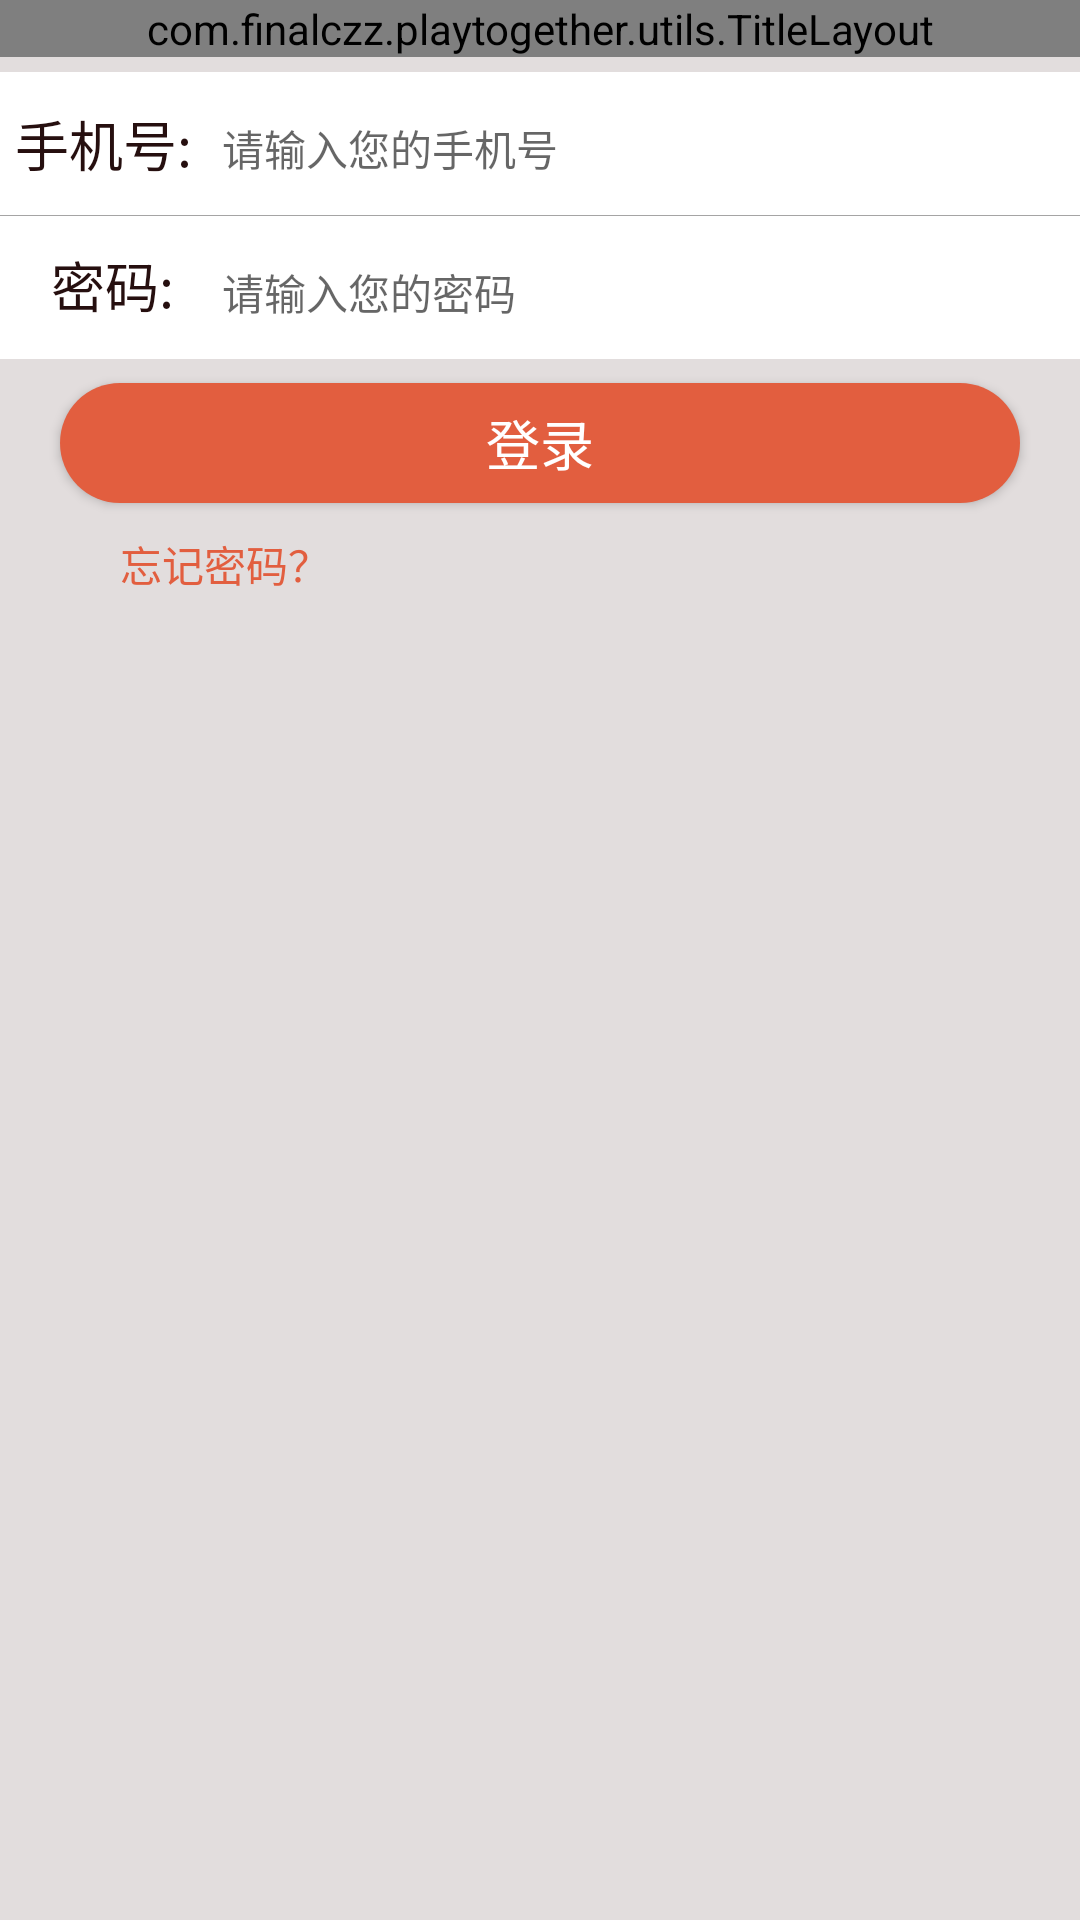

Layout XML and referenced resources for this Android screen:
<!-- AndroidManifest.xml: application theme AppTheme -->
<!-- res/layout/activity_register.xml -->
<?xml version="1.0" encoding="utf-8"?>
<LinearLayout xmlns:android="http://schemas.android.com/apk/res/android"
    android:id="@+id/activity_register"
    android:orientation="vertical"
    android:layout_width="match_parent"
    android:layout_height="match_parent"
    android:background="#e2dddd"
    >

    <com.finalczz.playtogether.utils.TitleLayout
        android:layout_width="match_parent"
        android:layout_height="wrap_content">
    </com.finalczz.playtogether.utils.TitleLayout>

    <LinearLayout
        android:background="@color/colorText"
        android:layout_marginTop="5dp"
        android:padding="5dp"
        android:orientation="horizontal"
        android:layout_width="match_parent"
        android:layout_height="wrap_content">
        <TextView
            android:layout_gravity="center"
            android:layout_width="65dp"
            android:layout_height="wrap_content"
            android:text="手机号:"
            android:textSize="18dp"
            android:textColor="@color/text_usually"
            />
        <EditText
            android:layout_width="match_parent"
            android:layout_height="wrap_content"
            android:hint="请输入您的手机号"
            android:textSize="14dp"
            />

    </LinearLayout>

    <View
        android:layout_width="match_parent"
        android:layout_height="1px"
        android:background="#a5a4a4"
        >
    </View>

    <LinearLayout
        android:background="@color/colorText"
        android:padding="5dp"
        android:orientation="horizontal"
        android:layout_width="match_parent"
        android:layout_height="wrap_content">
        <TextView
            android:gravity="center"
            android:layout_width="65dp"
            android:layout_height="wrap_content"
            android:text="密码:"
            android:textSize="18dp"
            android:textColor="@color/text_usually"
            />
        <EditText
            android:layout_width="match_parent"
            android:layout_height="wrap_content"
            android:hint="请输入您的密码"
            android:textSize="14dp"
            />

    </LinearLayout>

    <Button
        android:id="@+id/phone_bt_loading"
        android:background="@drawable/button"
        android:layout_marginTop="8dp"
        android:layout_width="match_parent"
        android:layout_height="40dp"
        android:layout_marginLeft="20dp"
        android:layout_marginRight="20dp"
        android:text="登录"
        android:textSize="18dp"
        android:textColor="@color/colorText"
        />

    <TextView
        android:layout_marginTop="10dp"
        android:layout_marginLeft="40dp"
        android:layout_width="wrap_content"
        android:layout_height="wrap_content"
        android:text="忘记密码？"
        android:textColor="@color/colorAccent"
        />

</LinearLayout>
<!-- resources referenced by this layout -->
<resources>
  <color name="colorAccent">#e25e3f</color>
  <color name="colorText">#ffffff</color>
  <color name="text_usually">#260f0f</color>
  <!-- drawable button (drawable) -->
  <?xml version="1.0" encoding="utf-8"?>
  <shape xmlns:android="http://schemas.android.com/apk/res/android">
  
      <solid android:color = "@color/colorPrimary"></solid>
      <corners android:radius = "20dp"></corners>
  </shape>
  <style name="AppTheme" parent="Theme.AppCompat.Light.NoActionBar">
          
          <item name="colorPrimary">@color/colorPrimary</item>
          <item name="colorPrimaryDark">@color/colorPrimaryDark</item>
          <item name="colorAccent">@color/colorAccent</item>
  
          <item name="colorControlNormal">@color/colorText</item>
          <item name="colorControlActivated">@color/colorText</item>
      </style>
  <color name="colorPrimary">#e25e3f</color>
  <color name="colorPrimaryDark">#e25e3f</color>
</resources>
